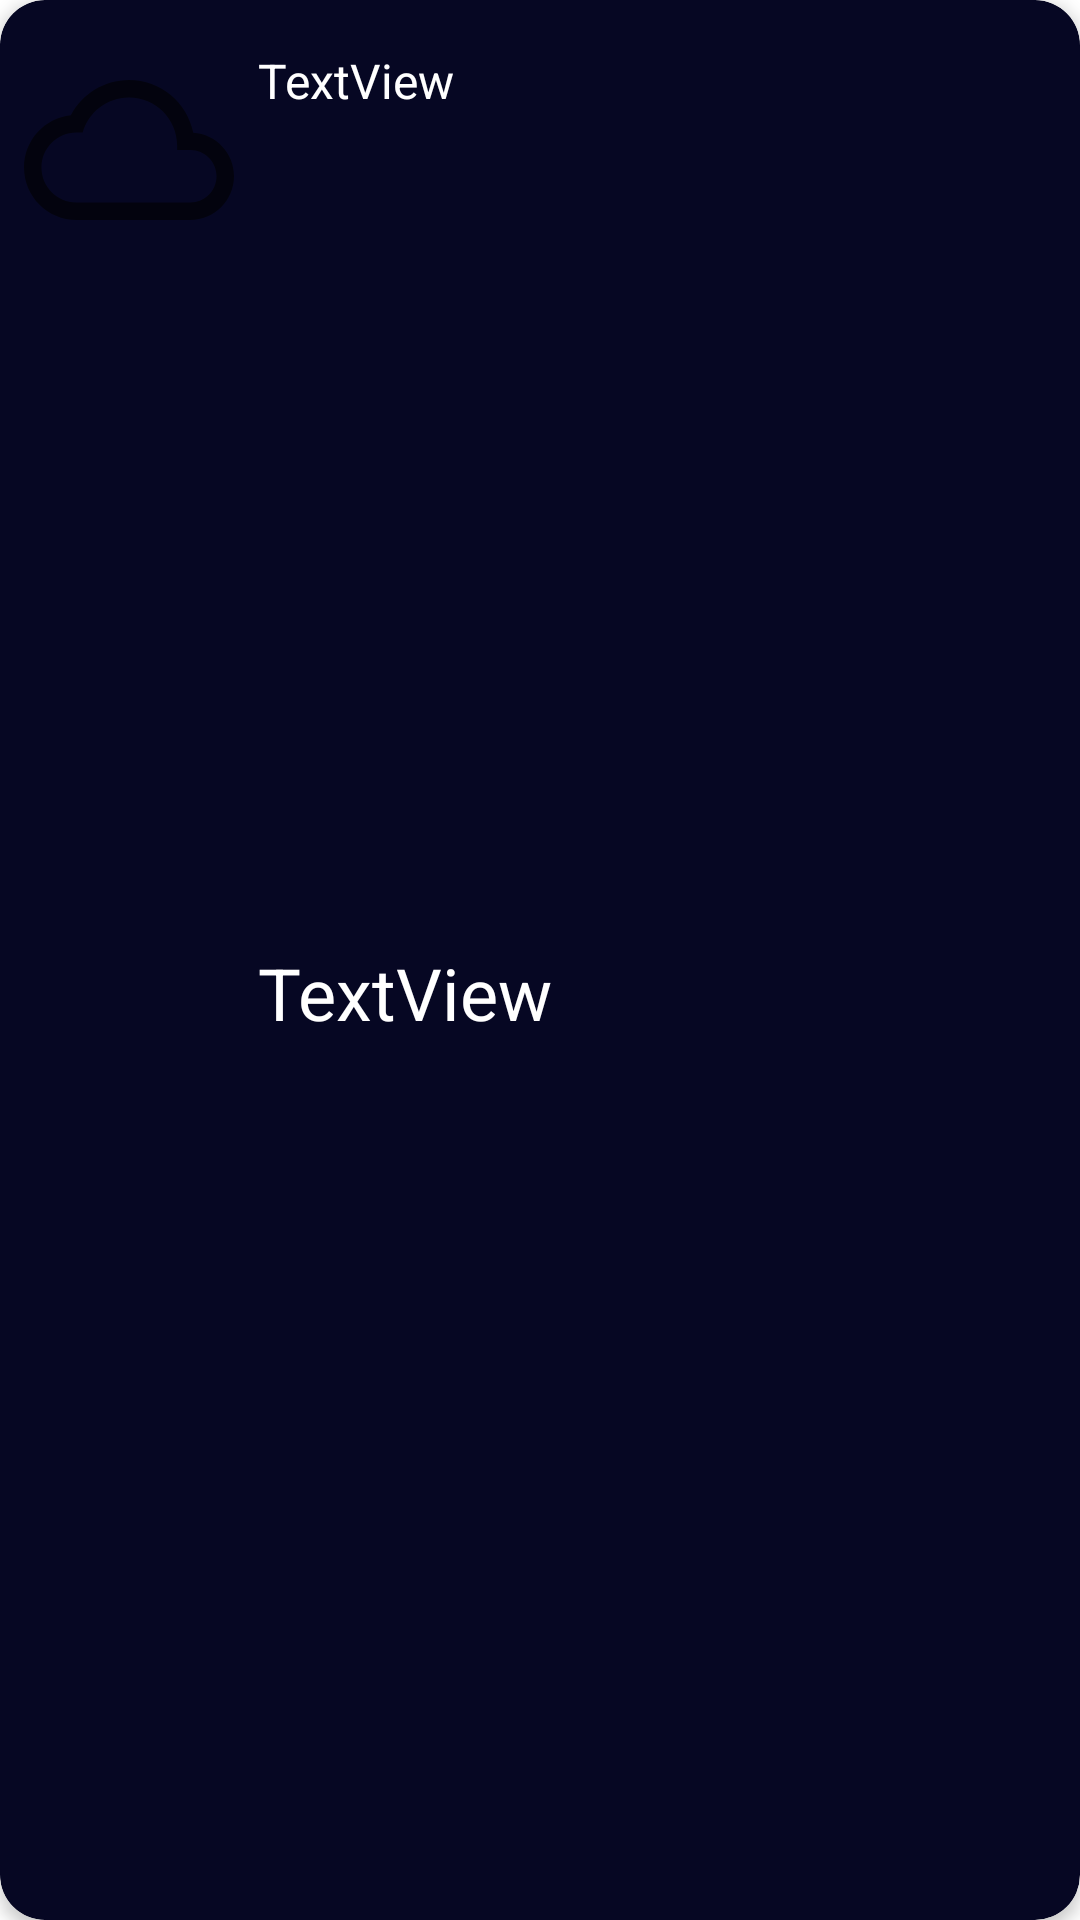

This screen was rendered from an Android layout file. Write that file and the resources it references.
<!-- AndroidManifest.xml: application theme Theme.WeatherForecast -->
<!-- res/layout/forecast_item.xml -->
<?xml version="1.0" encoding="utf-8"?>
<androidx.cardview.widget.CardView xmlns:android="http://schemas.android.com/apk/res/android"
    xmlns:app="http://schemas.android.com/apk/res-auto"
    xmlns:tools="http://schemas.android.com/tools"
    android:layout_width="180dp"
    android:layout_height="wrap_content"
    app:cardBackgroundColor="@color/primary"
    app:cardCornerRadius="15dp"
    app:cardElevation="3dp"
    android:layout_margin="5dp">

    <androidx.constraintlayout.widget.ConstraintLayout
        android:layout_width="match_parent"
        android:layout_height="match_parent">

        <ImageView
            android:id="@+id/img_weather_item"
            android:layout_width="70dp"
            android:layout_height="100dp"
            android:layout_marginStart="8dp"
            android:layout_weight="1"
            app:layout_constraintStart_toStartOf="parent"
            app:layout_constraintTop_toTopOf="parent"
            app:srcCompat="@drawable/ic_baseline_cloud_queue_24" />

        <TextView
            android:id="@+id/tv_time_item"
            android:layout_width="wrap_content"
            android:layout_height="wrap_content"
            android:layout_marginStart="8dp"
            android:layout_marginTop="16dp"
            android:layout_weight="1"
            android:text="TextView"
            android:textColor="@color/white"
            android:textSize="16sp"
            app:layout_constraintEnd_toEndOf="parent"
            app:layout_constraintHorizontal_bias="0.0"
            app:layout_constraintStart_toEndOf="@+id/img_weather_item"
            app:layout_constraintTop_toTopOf="parent" />

        <TextView
            android:id="@+id/tv_temp_item"
            android:layout_width="wrap_content"
            android:layout_height="wrap_content"
            android:layout_marginStart="8dp"
            android:layout_marginBottom="16dp"
            android:layout_weight="1"
            android:text="TextView"
            android:textColor="@color/white"
            android:textSize="24sp"
            app:layout_constraintBottom_toBottomOf="parent"
            app:layout_constraintEnd_toEndOf="parent"
            app:layout_constraintHorizontal_bias="0.0"
            app:layout_constraintStart_toEndOf="@+id/img_weather_item"
            app:layout_constraintTop_toBottomOf="@+id/tv_time_item" />
    </androidx.constraintlayout.widget.ConstraintLayout>

</androidx.cardview.widget.CardView>
<!-- resources referenced by this layout -->
<resources>
  <color name="primary">#060723</color>
  <color name="white">#FFFFFFFF</color>
  <!-- drawable ic_baseline_cloud_queue_24 (drawable) -->
  <vector xmlns:android="http://schemas.android.com/apk/res/android"
      android:width="24dp"
      android:height="24dp"
      android:viewportWidth="24"
      android:viewportHeight="24"
      android:tint="?attr/colorControlNormal">
      <path
          android:fillColor="@android:color/white"
          android:pathData="M19.35,10.04C18.67,6.59 15.64,4 12,4 9.11,4 6.6,5.64 5.35,8.04 2.34,8.36 0,10.91 0,14c0,3.31 2.69,6 6,6h13c2.76,0 5,-2.24 5,-5 0,-2.64 -2.05,-4.78 -4.65,-4.96zM19,18H6c-2.21,0 -4,-1.79 -4,-4s1.79,-4 4,-4h0.71C7.37,7.69 9.48,6 12,6c3.04,0 5.5,2.46 5.5,5.5v0.5H19c1.66,0 3,1.34 3,3s-1.34,3 -3,3z"/>
  </vector>
  <style name="Theme.WeatherForecast" parent="Theme.MaterialComponents.DayNight.NoActionBar">
          
          <item name="colorPrimary">@color/primary</item>
          <item name="colorPrimaryVariant">@color/blue</item>
          <item name="colorOnPrimary">@color/white</item>
          
          <item name="colorSecondary">@color/teal_200</item>
          <item name="colorSecondaryVariant">@color/teal_700</item>
          <item name="colorOnSecondary">@color/black</item>
          
          <item name="android:statusBarColor">?attr/colorPrimaryVariant</item>
          
      </style>
  <color name="blue">#3089df</color>
  <color name="teal_200">#FF03DAC5</color>
  <color name="teal_700">#FF018786</color>
  <color name="black">#FF000000</color>
</resources>
